Dataset: Class (GitHub, Vaibhavpendke/Bird_Voice). Classes: ashy prinia, coppersmith barbet, Indian grey hornbill.

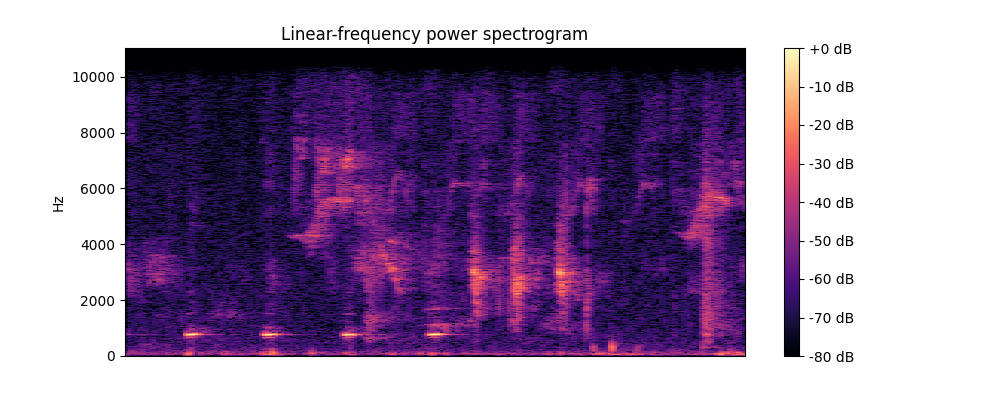
Label: coppersmith barbet

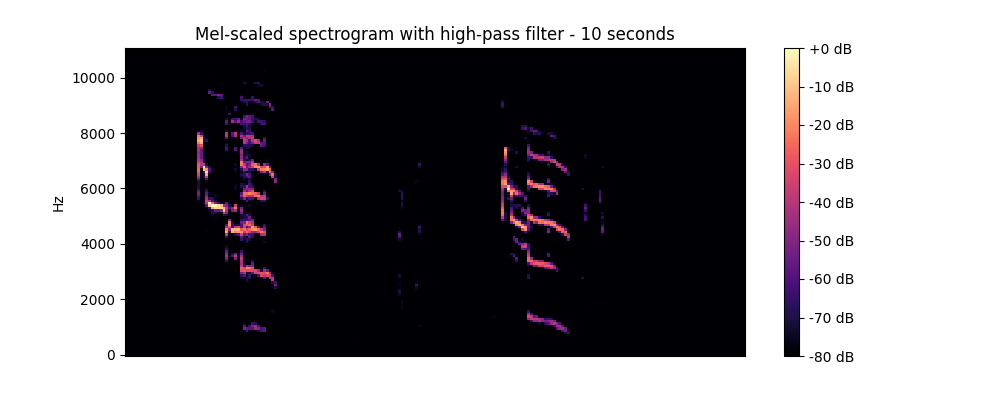
Label: Indian grey hornbill

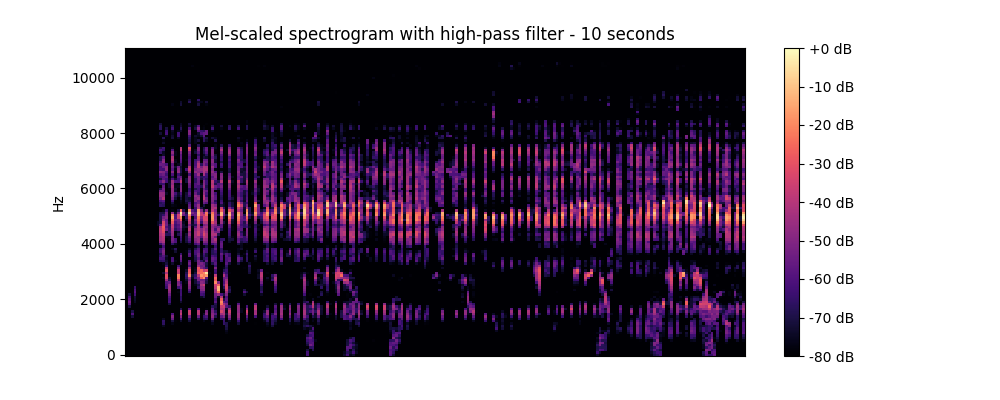
Label: ashy prinia

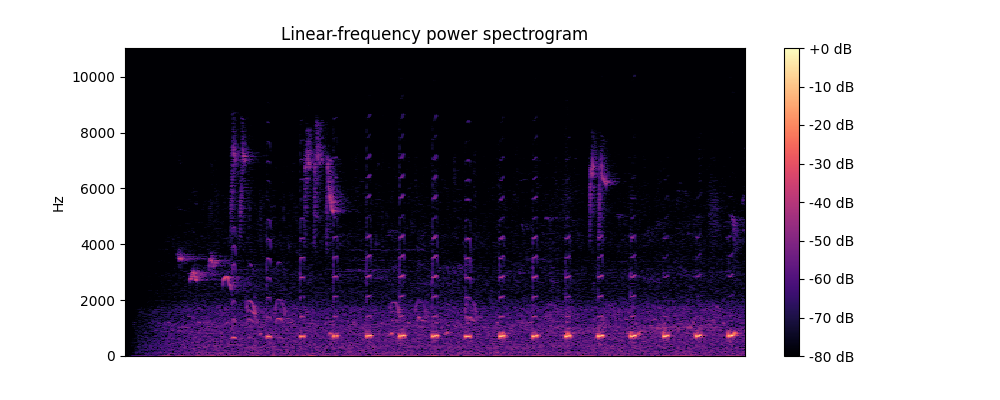
Label: coppersmith barbet

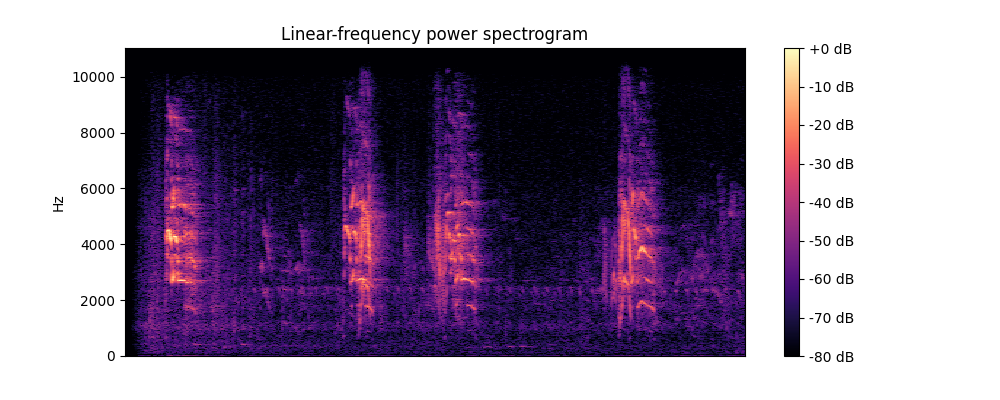
Label: Indian grey hornbill

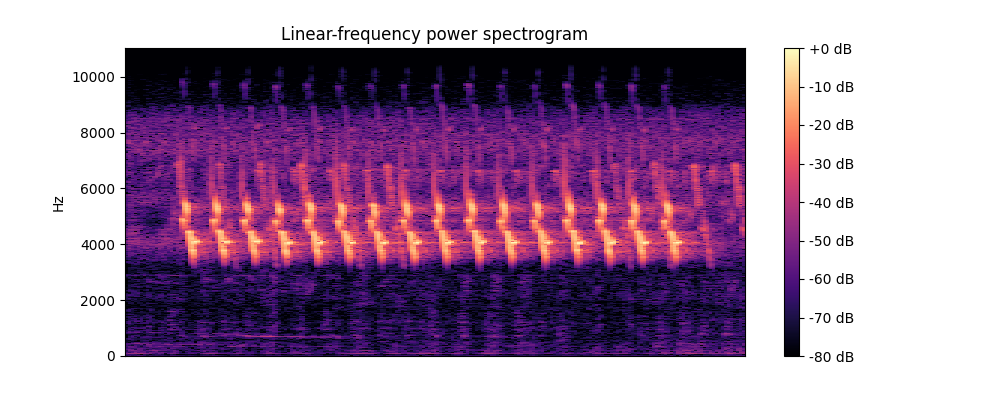
Label: ashy prinia
